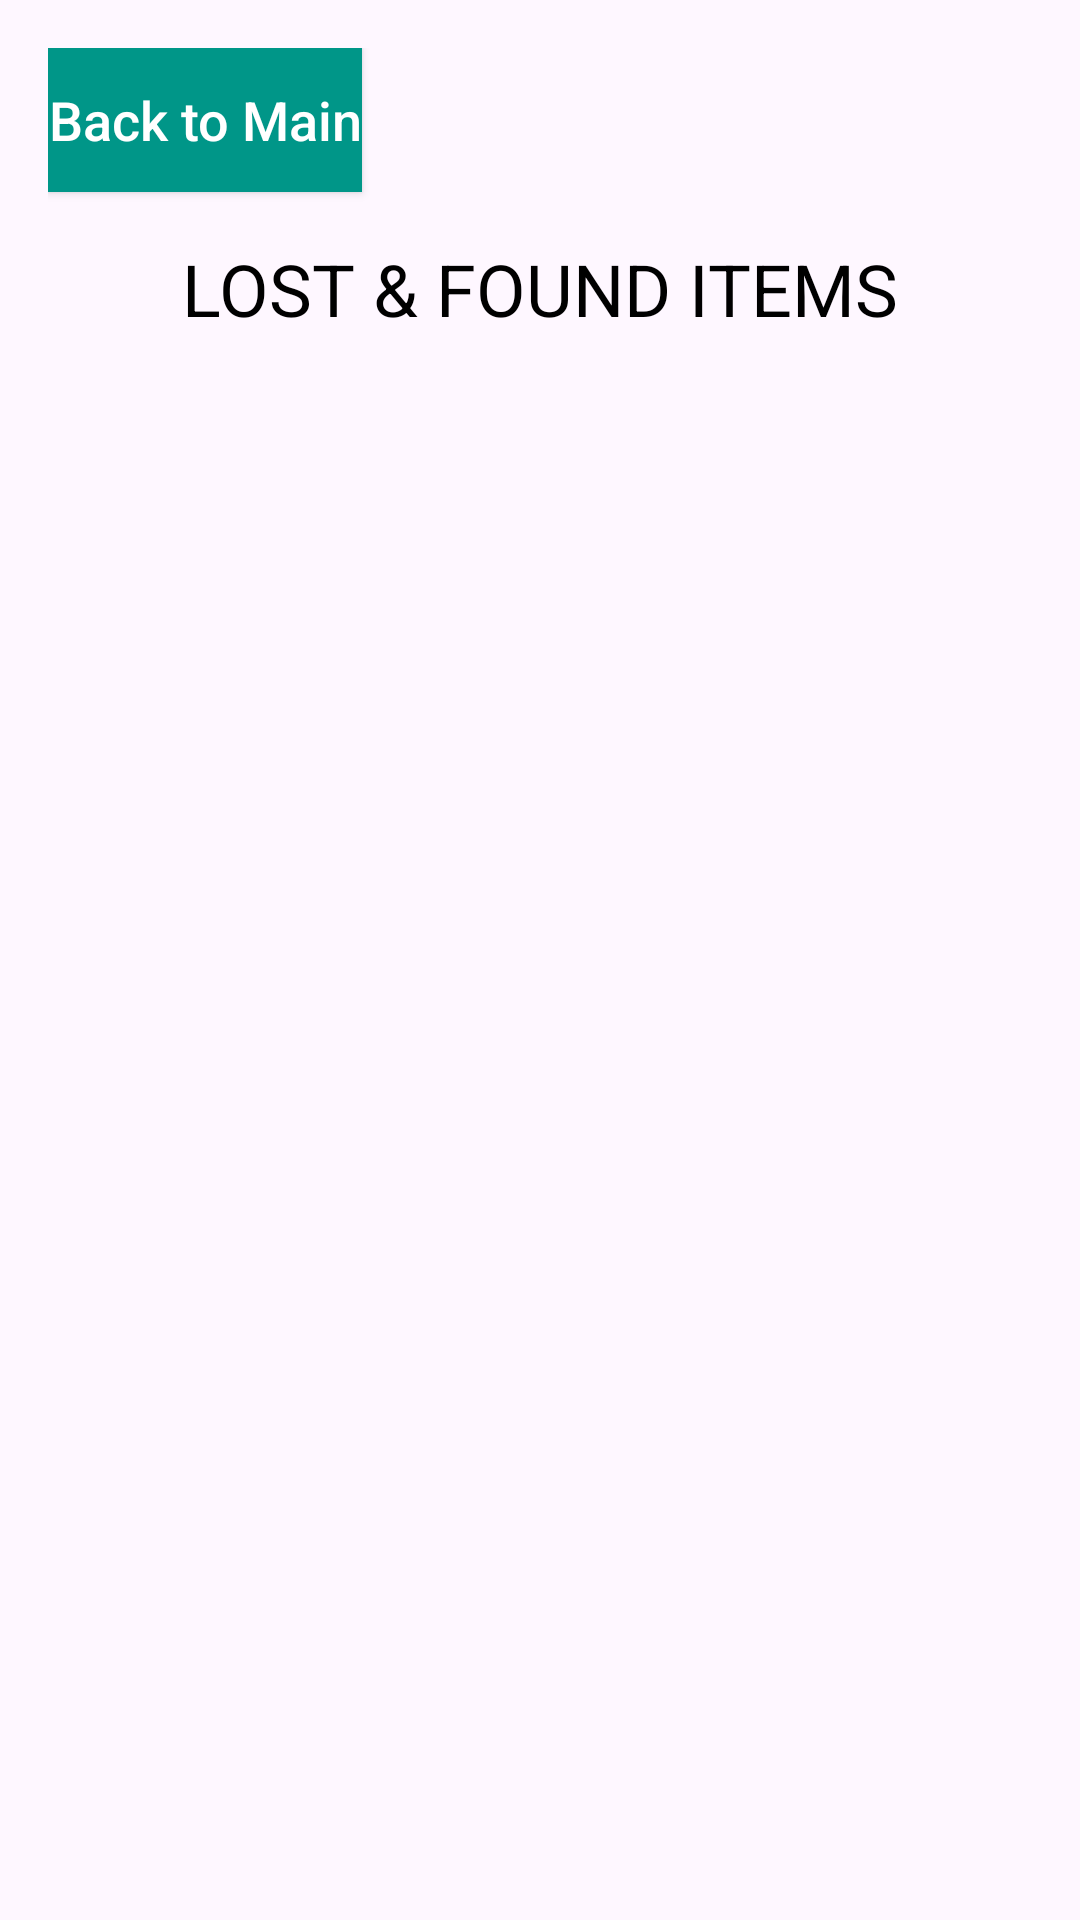

The Android layout XML behind this screen, and the referenced resources:
<!-- AndroidManifest.xml: application theme Theme.LostAndFound -->
<!-- res/layout/activity_lost_found_list.xml -->
<?xml version="1.0" encoding="utf-8"?>
<LinearLayout xmlns:android="http://schemas.android.com/apk/res/android"
    xmlns:tools="http://schemas.android.com/tools"
    android:layout_width="match_parent"
    android:layout_height="match_parent"
    android:orientation="vertical"
    android:padding="16dp"
    android:background="@drawable/background">

    <Button
        android:id="@+id/btnBack"
        android:layout_width="wrap_content"
        android:layout_height="wrap_content"
        android:text="Back to Main"
        android:layout_gravity="start"
        android:layout_marginBottom="16dp"
        android:textColor="#FFFFFF"
        android:background="#009688"
        android:textAllCaps="false"
        android:textSize="18sp" />

    <TextView
        android:layout_width="wrap_content"
        android:layout_height="wrap_content"
        android:text="LOST &amp; FOUND ITEMS"
        android:textSize="24sp"
        android:layout_gravity="center_horizontal"
        android:layout_marginBottom="16dp"
        android:textColor="#000000" />

    <androidx.recyclerview.widget.RecyclerView
        android:id="@+id/recyclerViewLostFound"
        android:layout_width="match_parent"
        android:layout_height="wrap_content"
        android:scrollbars="vertical" />

</LinearLayout>
<!-- resources referenced by this layout -->
<resources>
  <style name="Theme.LostAndFound" parent="Base.Theme.LostAndFound" />
  <style name="Base.Theme.LostAndFound" parent="Theme.Material3.DayNight.NoActionBar">
          
          
          <item name="colorPrimary">@color/colorPrimary</item>
          <item name="colorPrimaryDark">@color/colorPrimaryDark</item>
          <item name="colorAccent">@color/colorAccent</item>
  
      </style>
  <!-- not gathered from this repository: default colours our renderer supplied (Android Studio template values) -->
  <color name="colorPrimary">#FF6200EE</color>
  <color name="colorPrimaryDark">#FF3700B3</color>
  <color name="colorAccent">#FF03DAC5</color>
</resources>
